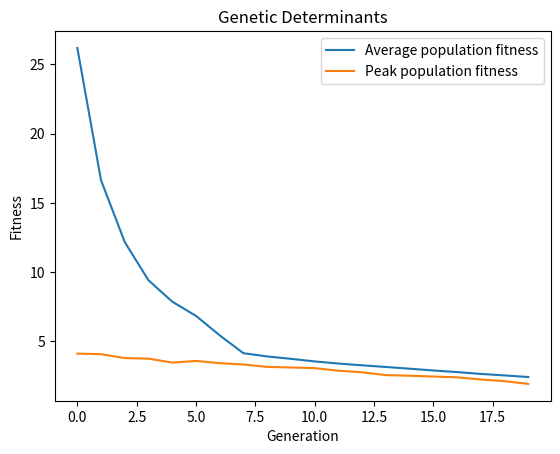

Here is the Python script that generated this plot:
import numpy as np
import matplotlib.pyplot as plt

# Genetic parameters
n = 4
population_size = 100
survival_rate = 0.5
mutation_magnitude = 0.01
epochs = 20

# 1
A = [
    [4, -3, 2, 4],
    [3, 4, -1, -2],
    [6, 5, -3, 5],
    [-1, 1, -4, 9]]
"""
# 2
A = [
    [4, -3, 2, 4],
    [3, 4, -1, -2],
    [6, 5, -3, 5],
    [7, -1, 1, 6]]
"""
A = np.asarray(A)

population = np.zeros((population_size, n))
fit = np.zeros((population_size))
avg_fit_evolution = []
best_fit_evolution = []

# Initial info
print('n= ' + str(n) + '\n')
print('[*] Original matrix...\n')
print(A, '\n')

"""
# TO DO: normalize/denormalize values for faster convergence

# Normalize matrix
def normalize(A):
    max = np.max(A)
    min = np.min(A)
    delta = max - min
    A -= min
    A = np.multiply(A, 1/delta)
    print('[*] Normalizing matrix...\n')
    print(A)
    return A, min, max, delta

An, min, max, delta = normalize(A)
"""

# For every epoch
for epoch in range(0, epochs):
    print('\nEpoch: ', epoch)

    # If initial epoch, generate random population
    if (epoch == 0):
        population = 1 * np.random.randn(population_size, n)

    # Calculate individual fitness
    for i in range(0, population_size):
        #print('Individual: ', population[i])
        scaled = np.multiply(A, population[i])
        sum = 0
        for line in scaled:
            sum += abs(np.sum(line))
        #print('Fitness: ', sum, '\n')
        fit[i] = sum

    # Sort individuals by fitness
    population = np.asarray(sorted(population, key=lambda individual: abs(fit[np.where(population==individual)[0][0]])))
    fit = sorted(fit, key = lambda fit: abs(fit))

    # Stats
    avg = np.mean(fit)
    print('Average: ', avg, '\n')
    avg_fit_evolution.append(avg)
    best_fit_evolution.append(fit[0])

    # Crossover
    for i in range(int(population_size * survival_rate), population_size):
        population[i] = population[int(i - population_size * survival_rate)]

    # Mutation
    if (epoch < epochs - 1):
        population += mutation_magnitude * np.random.randn(population_size, n)

# Our best candidate, and the initial matrix multiplied by it
print(population[0])
print(A*population[0])

# Plotting
fig = plt.figure()
ax = fig.add_subplot(111)
plt.title('Genetic Determinants')
plt.plot(avg_fit_evolution)
plt.plot(best_fit_evolution)
ax.set_xlabel('Generation')
ax.set_ylabel('Fitness')
plt.legend(['Average population fitness', 'Peak population fitness'])
plt.show()
